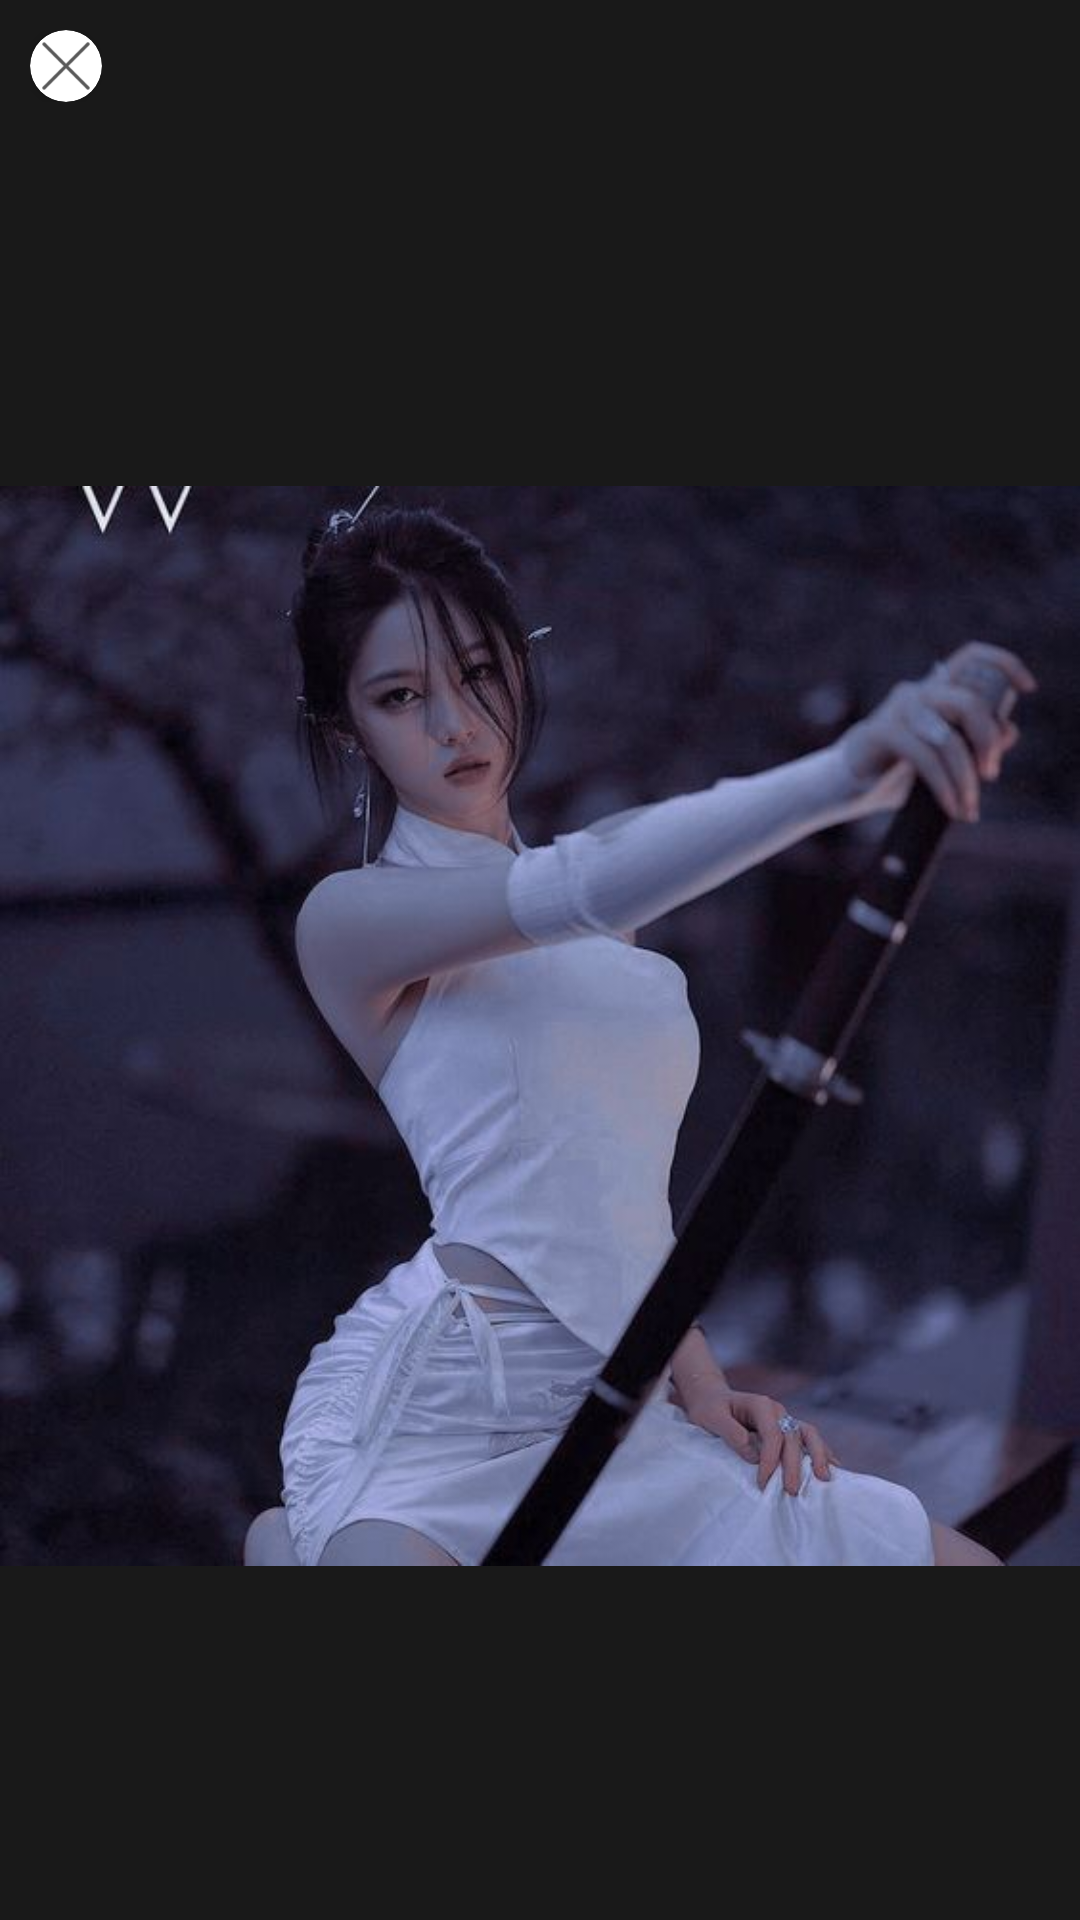

Reconstruct the res/layout file that produces this screen, plus the resources it refers to.
<!-- AndroidManifest.xml: application theme Theme.App_Readbook -->
<!-- res/layout/activity_image_big.xml -->
<?xml version="1.0" encoding="utf-8"?>
<LinearLayout xmlns:android="http://schemas.android.com/apk/res/android"
    xmlns:app="http://schemas.android.com/apk/res-auto"
    xmlns:tools="http://schemas.android.com/tools"
    android:layout_width="match_parent"
    android:orientation="vertical"
    android:layout_height="match_parent"
    android:background="#191919"
    tools:context=".Image_Big">

    <LinearLayout
        android:layout_width="wrap_content"
        android:layout_height="wrap_content"
        android:orientation="vertical"
        android:layout_gravity="left"
        android:layout_margin="10dp"
        >
        <RelativeLayout
            android:layout_width="wrap_content"
            android:layout_height="wrap_content"
            android:id="@+id/imageclose"
            >
            <androidx.cardview.widget.CardView
                android:layout_width="wrap_content"
                android:layout_height="wrap_content"
                app:cardCornerRadius="75dp"
                android:background="@color/black"
                >
                <ImageView
                    android:layout_width="24dp"
                    android:padding="3dp"
                    android:layout_height="24dp"
                    android:src="@drawable/close"/>
            </androidx.cardview.widget.CardView>
        </RelativeLayout>
    </LinearLayout>
    <LinearLayout
        android:layout_width="match_parent"
        android:layout_height="match_parent"
        android:gravity="center"
        android:layout_gravity="center"
        >
        <ImageView
            android:id="@+id/imagePost"
            android:layout_width="match_parent"
            android:layout_height="wrap_content"
            android:src="@drawable/anh5"
            android:layout_gravity="center"
            />
    </LinearLayout>

</LinearLayout>
<!-- resources referenced by this layout -->
<resources>
  <color name="black">#FF000000</color>
  <!-- drawable anh5: jpg bitmap (drawable, 35189 bytes) -->
  <!-- drawable close: png bitmap (drawable, 1070 bytes) -->
  <style name="Theme.App_Readbook" parent="Base.Theme.App_Readbook" />
  <style name="Base.Theme.App_Readbook" parent="Theme.Material3.DayNight.NoActionBar">
          
          
      </style>
</resources>
